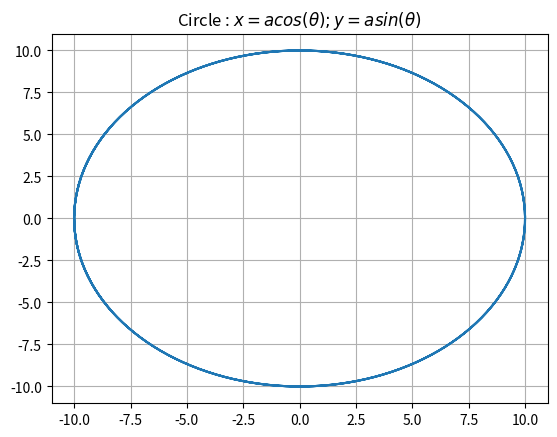

The script that saved this image:
import numpy as np
import matplotlib.pyplot as plt

def circle(a):
  x = []
  y = []


  for i in np.linspace(-10,10,1000):
    x.append(a * np.cos(i))
    y.append(a * np.sin(i))




  plt.plot(x,y)
  plt.grid()
  plt.title("Circle : $x = acos(θ); y = asin(θ)$")
  plt.show()

circle(10)
